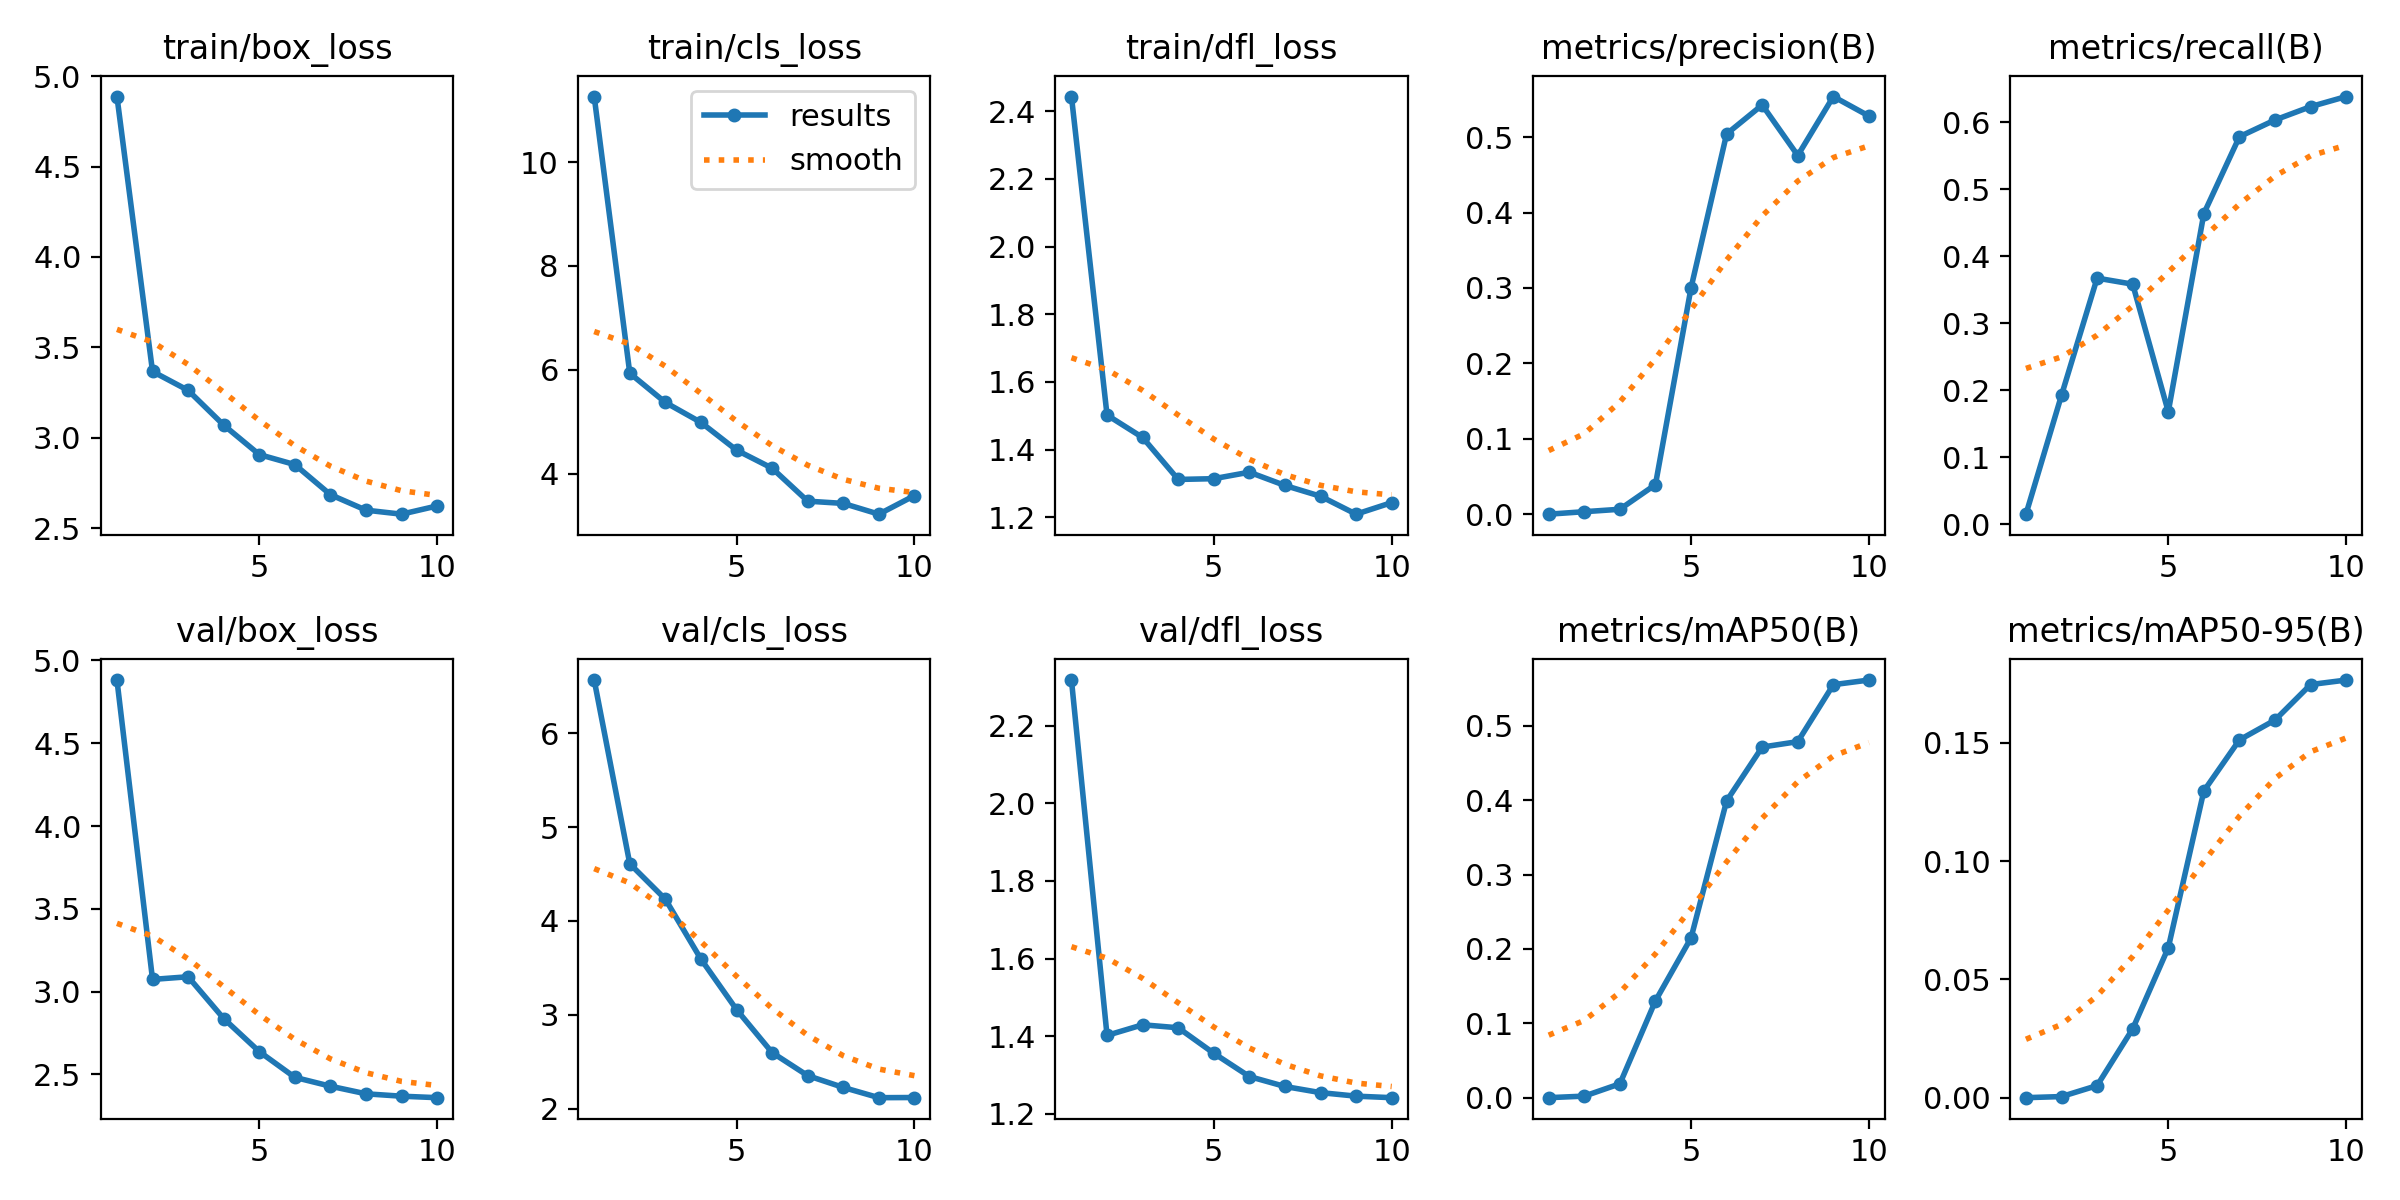

The table this chart was drawn from, first rows:
epoch, time, train/box_loss, train/cls_loss, train/dfl_loss, metrics/precision(B), metrics/recall(B), metrics/mAP50(B), metrics/mAP50-95(B), val/box_loss, val/cls_loss, val/dfl_loss, lr/pg0, lr/pg1, lr/pg2
1, 36.36, 4.887, 11.26, 2.444, 0.00028, 0.01506, 0.00014, 3e-05, 4.882, 6.565, 2.318, 0.00042, 0.00042, 0.00042
2, 71, 3.367, 5.932, 1.502, 0.00356, 0.1928, 0.00223, 0.0005, 3.074, 4.609, 1.402, 0.0007749, 0.0007749, 0.0007749
3, 105.6, 3.263, 5.369, 1.435, 0.00678, 0.3675, 0.01876, 0.00513, 3.09, 4.232, 1.429, 0.001043, 0.001043, 0.001043
4, 139.8, 3.07, 4.984, 1.311, 0.03941, 0.3584, 0.1303, 0.02912, 2.837, 3.594, 1.422, 0.001223, 0.001223, 0.001223
5, 173.8, 2.907, 4.451, 1.314, 0.3001, 0.1679, 0.2149, 0.06337, 2.638, 3.057, 1.356, 0.001208, 0.001208, 0.001208
6, 207.5, 2.852, 4.102, 1.333, 0.5041, 0.4639, 0.399, 0.1296, 2.482, 2.599, 1.296, 0.00101, 0.00101, 0.00101
7, 241.3, 2.686, 3.467, 1.294, 0.5425, 0.5786, 0.4714, 0.1512, 2.429, 2.353, 1.27, 0.000812, 0.000812, 0.000812
8, 276.1, 2.6, 3.424, 1.262, 0.4755, 0.6036, 0.4787, 0.1596, 2.383, 2.227, 1.255, 0.000614, 0.000614, 0.000614
9, 310.7, 2.578, 3.216, 1.209, 0.5537, 0.6235, 0.5553, 0.1746, 2.368, 2.118, 1.245, 0.000416, 0.000416, 0.000416
10, 345.9, 2.623, 3.574, 1.243, 0.5278, 0.6385, 0.5615, 0.1765, 2.359, 2.12, 1.242, 0.000218, 0.000218, 0.000218
